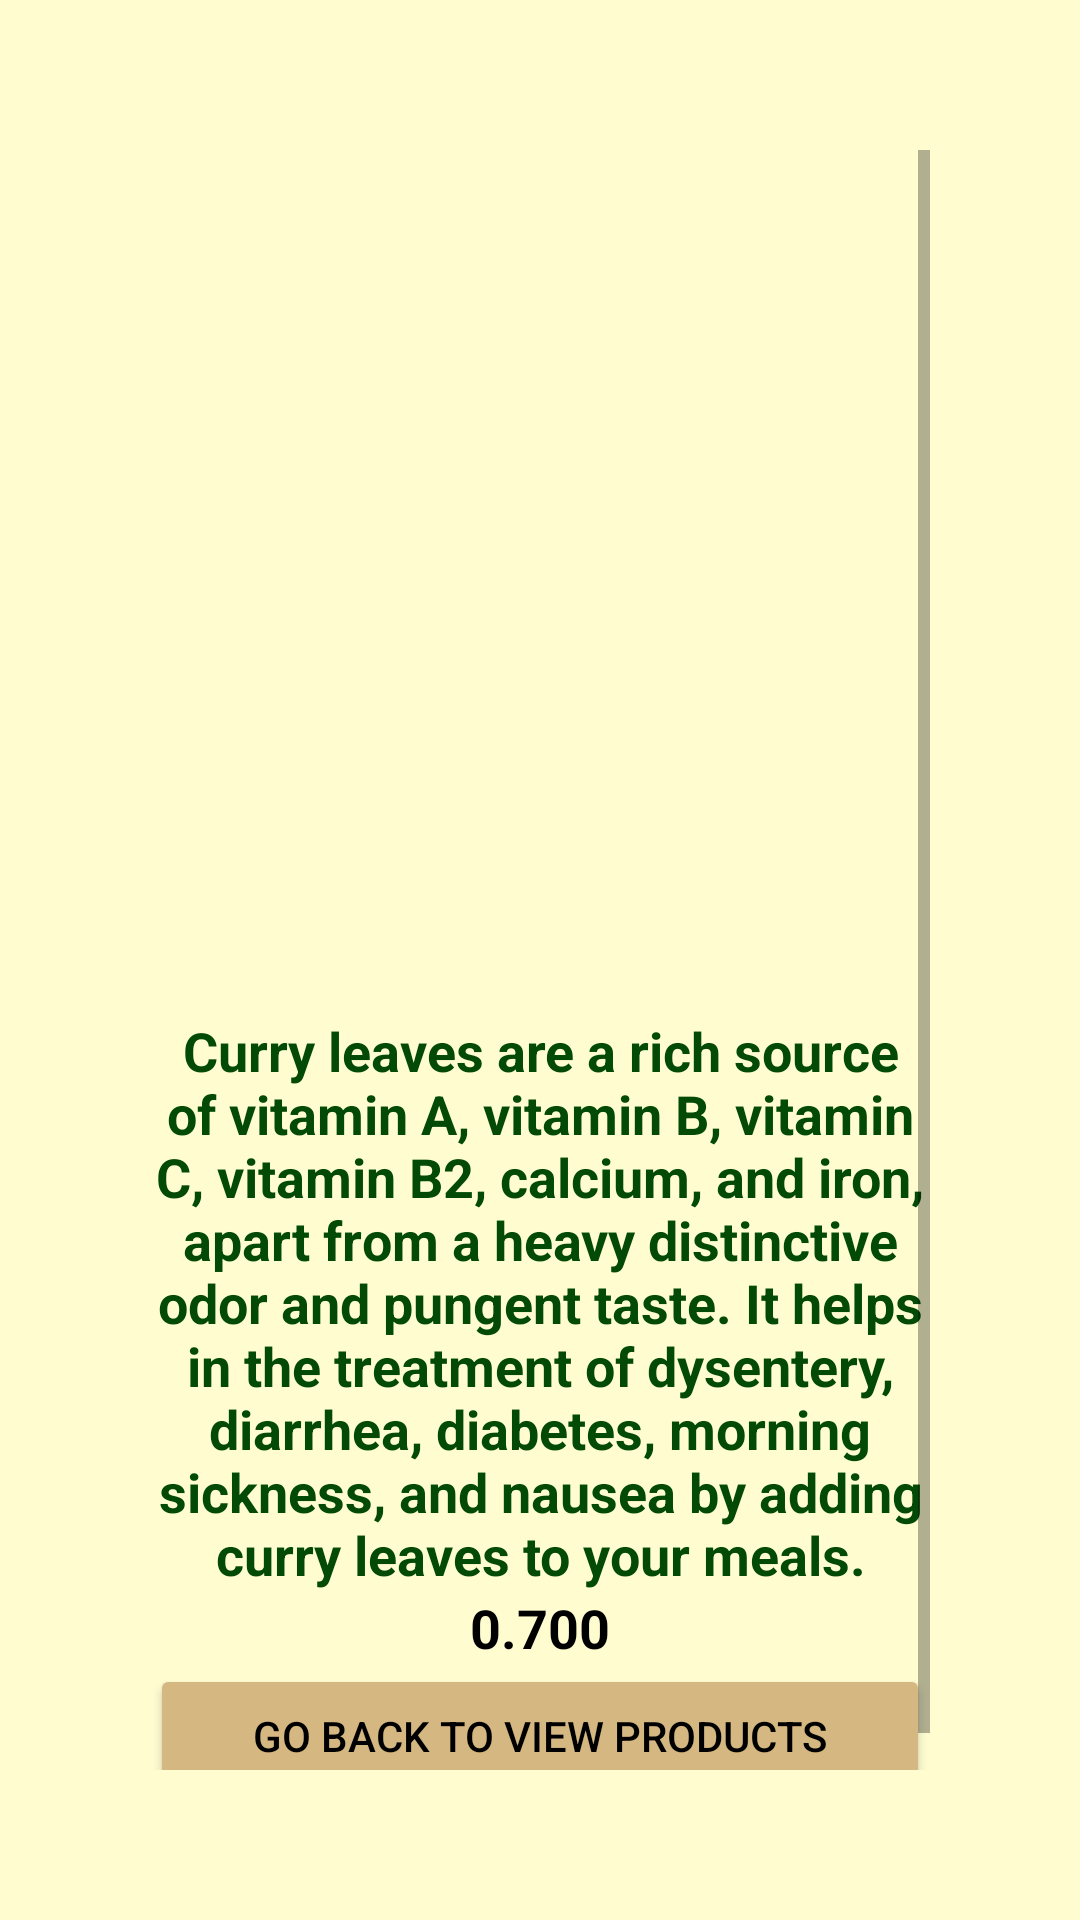

This screen was rendered from an Android layout file. Write that file and the resources it references.
<!-- AndroidManifest.xml: application theme Theme.MyApplicationSS -->
<!-- res/layout/activity_eimage_detail.xml -->
<?xml version="1.0" encoding="utf-8"?>
<RelativeLayout xmlns:android="http://schemas.android.com/apk/res/android"
    xmlns:app="http://schemas.android.com/apk/res-auto"
    xmlns:tools="http://schemas.android.com/tools"
    android:layout_width="match_parent"
    android:layout_height="match_parent"
    android:background="#FFFDD0"
    android:padding="50dp"
    tools:context=".EImageDetail">
    <ScrollView
        android:layout_width="match_parent"
        android:layout_height="wrap_content">
        <LinearLayout
            android:layout_width="match_parent"
            android:layout_height="wrap_content"
            android:orientation="vertical">
            <ImageView
                android:id="@+id/iv8"
                android:layout_width="331dp"
                android:layout_height="288dp"
                android:src="@drawable/fffffpv" />
            <TextView
                android:id="@+id/t8"
                android:layout_width="match_parent"
                android:layout_height="wrap_content"
                android:layout_below="@+id/iv8"
                android:text="Curry leaves are a rich source of vitamin A, vitamin B, vitamin C, vitamin B2, calcium, and iron, apart from a heavy distinctive odor and pungent taste. It helps in the treatment of dysentery, diarrhea, diabetes, morning sickness, and nausea by adding curry leaves to your meals."
                android:textAlignment="center"
                android:textColor="#024A05"
                android:textSize="18dp"
                android:textStyle="bold" />
            <TextView
                android:id="@+id/t9"
                android:layout_width="match_parent"
                android:layout_height="wrap_content"
                android:layout_below="@+id/t8"
                android:text="0.700"
                android:textAlignment="center"
                android:textColor="#000000"
                android:textSize="18dp"
                android:textStyle="bold" />
            <Button
                android:id="@+id/add8"
                android:layout_width="match_parent"
                android:layout_height="wrap_content"
                android:layout_below="@+id/t9"
                android:backgroundTint="#d4b781"
                android:textColor="@color/black"
                android:text="Go back to view products" />
        </LinearLayout>
    </ScrollView>
</RelativeLayout>
<!-- resources referenced by this layout -->
<resources>
  <style name="Theme.MyApplicationSS" parent="Theme.MaterialComponents.DayNight.DarkActionBar">
          
          <item name="colorPrimary">@color/purple_500</item>
          <item name="colorPrimaryVariant">@color/purple_700</item>
          <item name="colorOnPrimary">@color/white</item>
          
          <item name="colorSecondary">@color/teal_200</item>
          <item name="colorSecondaryVariant">@color/teal_700</item>
          <item name="colorOnSecondary">@color/black</item>
          
          <item name="android:statusBarColor">?attr/colorPrimaryVariant</item>
          
      </style>
  <!-- not gathered from this repository: default colours our renderer supplied (Android Studio template values) -->
  <color name="purple_500">#FF6200EE</color>
  <color name="purple_700">#FF3700B3</color>
  <color name="teal_200">#FF03DAC5</color>
  <color name="teal_700">#FF018786</color>
  <color name="black">#FF000000</color>
  <color name="white">#FFFFFFFF</color>
</resources>
